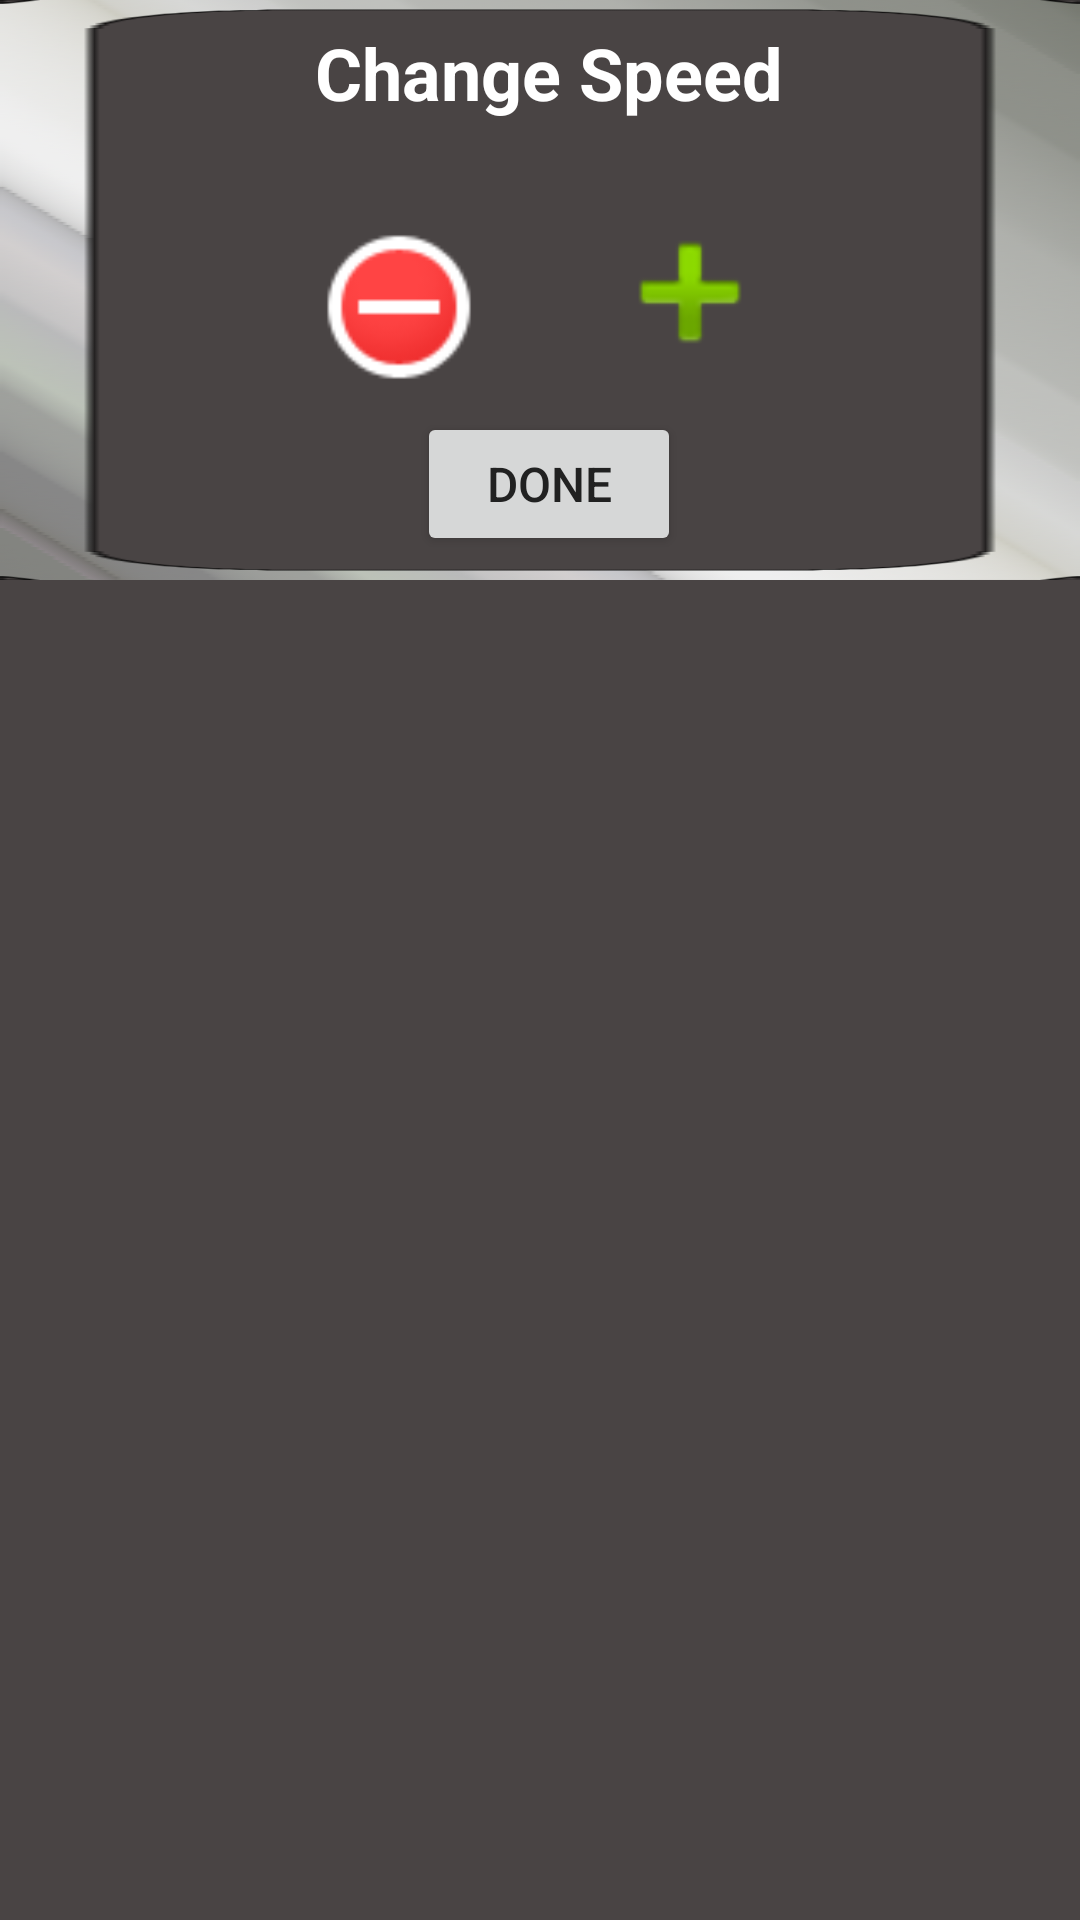

Reconstruct the res/layout file that produces this screen, plus the resources it refers to.
<!-- AndroidManifest.xml: application theme AppTheme -->
<!-- res/layout/speed_change_dialog.xml -->
<?xml version="1.0" encoding="utf-8"?>

<FrameLayout xmlns:android="http://schemas.android.com/apk/res/android"
    xmlns:app="http://schemas.android.com/apk/res-auto"
    xmlns:tools="http://schemas.android.com/tools"
    android:layout_width="wrap_content"
    android:layout_height="wrap_content"
    android:background="@color/faded_black">

    <android.support.constraint.ConstraintLayout
        android:layout_width="wrap_content"
        android:layout_height="wrap_content"
        android:background="@drawable/defaultbox"
        app:layout_constraintBottom_toBottomOf="parent"
        app:layout_constraintEnd_toEndOf="parent"
        app:layout_constraintStart_toStartOf="parent"
        app:layout_constraintTop_toTopOf="parent">

        <TextView
            android:id="@+id/dialog_title"
            android:layout_width="wrap_content"
            android:layout_height="wrap_content"
            android:layout_marginEnd="8dp"
            android:layout_marginStart="8dp"
            android:layout_marginTop="8dp"
            android:text="@string/sp_title"
            android:textColor="@color/icons"
            android:textSize="24sp"
            android:textStyle="bold"
            app:layout_constraintEnd_toEndOf="@+id/sd_plus_button"
            app:layout_constraintStart_toStartOf="@+id/sd_minus_button"
            app:layout_constraintTop_toTopOf="parent" />

        <TextView
            android:id="@+id/sd_extra_message"
            android:layout_width="wrap_content"
            android:layout_height="wrap_content"
            android:layout_marginEnd="60dp"
            android:layout_marginStart="60dp"
            android:layout_marginTop="8dp"
            android:background="@color/computer_black"
            android:gravity="center"
            android:text="@string/sd_extra_message"
            android:textAlignment="center"
            android:textColor="@color/accent"
            android:visibility="invisible"
            app:layout_constraintEnd_toEndOf="parent"
            app:layout_constraintStart_toStartOf="parent"
            app:layout_constraintTop_toBottomOf="@+id/dialog_title" />

        <ImageButton
            android:id="@+id/sd_plus_button"
            android:layout_width="60dp"
            android:layout_height="60dp"
            android:layout_marginStart="20dp"
            android:adjustViewBounds="true"
            android:backgroundTint="@color/transparent"
            android:contentDescription="@string/sd_plus_description"
            android:padding="0dp"
            android:scaleType="fitCenter"
            android:src="@android:drawable/ic_input_add"
            app:layout_constraintStart_toEndOf="@+id/sd_current_speed"
            app:layout_constraintTop_toBottomOf="@+id/sd_extra_message" />

        <TextView
            android:id="@+id/sd_current_speed"
            android:layout_width="wrap_content"
            android:layout_height="wrap_content"
            android:layout_marginBottom="8dp"
            android:layout_marginEnd="8dp"
            android:layout_marginStart="8dp"
            android:layout_marginTop="8dp"
            android:textColor="@color/icons"
            android:textSize="24sp"
            android:textStyle="bold"
            app:layout_constraintBottom_toBottomOf="@+id/sd_minus_button"
            app:layout_constraintEnd_toEndOf="@+id/sd_extra_message"
            app:layout_constraintStart_toStartOf="@+id/sd_extra_message"
            app:layout_constraintTop_toTopOf="@+id/sd_minus_button"
            tools:text="4" />

        <ImageButton
            android:id="@+id/sd_minus_button"
            android:layout_width="54dp"
            android:layout_height="54dp"
            android:layout_marginEnd="20dp"
            android:layout_marginTop="8dp"
            android:adjustViewBounds="true"
            android:backgroundTint="@color/transparent"
            android:contentDescription="@string/sd_minus_description"
            android:padding="0dp"
            android:scaleType="fitCenter"
            android:src="@android:drawable/presence_busy"
            app:layout_constraintEnd_toStartOf="@+id/sd_current_speed"
            app:layout_constraintTop_toBottomOf="@+id/sd_extra_message" />

        <Button
            android:id="@+id/speed_done_button"
            android:layout_width="wrap_content"
            android:layout_height="wrap_content"
            android:layout_marginBottom="8dp"
            android:layout_marginEnd="8dp"
            android:layout_marginStart="8dp"
            android:layout_marginTop="8dp"
            android:text="@string/speed_done_button"
            android:textSize="16sp"
            app:layout_constraintBottom_toBottomOf="parent"
            app:layout_constraintEnd_toEndOf="@+id/sd_plus_button"
            app:layout_constraintStart_toStartOf="@+id/sd_minus_button"
            app:layout_constraintTop_toBottomOf="@+id/sd_minus_button" />
    </android.support.constraint.ConstraintLayout>

</FrameLayout>
<!-- resources referenced by this layout -->
<resources>
  <color name="accent">#C62828</color>
  <color name="computer_black">#cc1d1717</color>
  <color name="faded_black">#cc1d1717</color>
  <color name="icons">#ffffff</color>
  <color name="transparent">#00aaaaaa</color>
  <!-- drawable defaultbox: png bitmap (drawable, 41295 bytes) -->
  <string name="sd_extra_message">Reminder: Manual speed change limited to +/- 1.</string>
  <string name="sd_minus_description">Minus image for lowing speed.</string>
  <string name="sd_plus_description">Plus image for increasing Speed.</string>
  <string name="sp_title">Change Speed</string>
  <string name="speed_done_button">Done</string>
  <style name="AppTheme" parent="Theme.AppCompat.Light.DarkActionBar">
          
          <item name="colorPrimary">@color/primary</item>
          <item name="colorPrimaryDark">@color/primary_dark</item>
          <item name="colorAccent">@color/accent</item>
          <item name="preferenceTheme">@style/PreferenceThemeOverlay</item>
          <item name="android:textColorPrimary">@color/primary_text</item>
          <item name="android:textColorSecondary">@color/secondary_text</item>
          
          <item name="cardBackgroundColor">@color/faded_black</item>
          <item name="colorBackgroundFloating">@color/faded_black</item>
  
      </style>
  <color name="primary">#4caf50</color>
  <color name="primary_dark">#d9388e3c</color>
  <color name="primary_text">#212121</color>
  <color name="secondary_text">#757575</color>
</resources>
